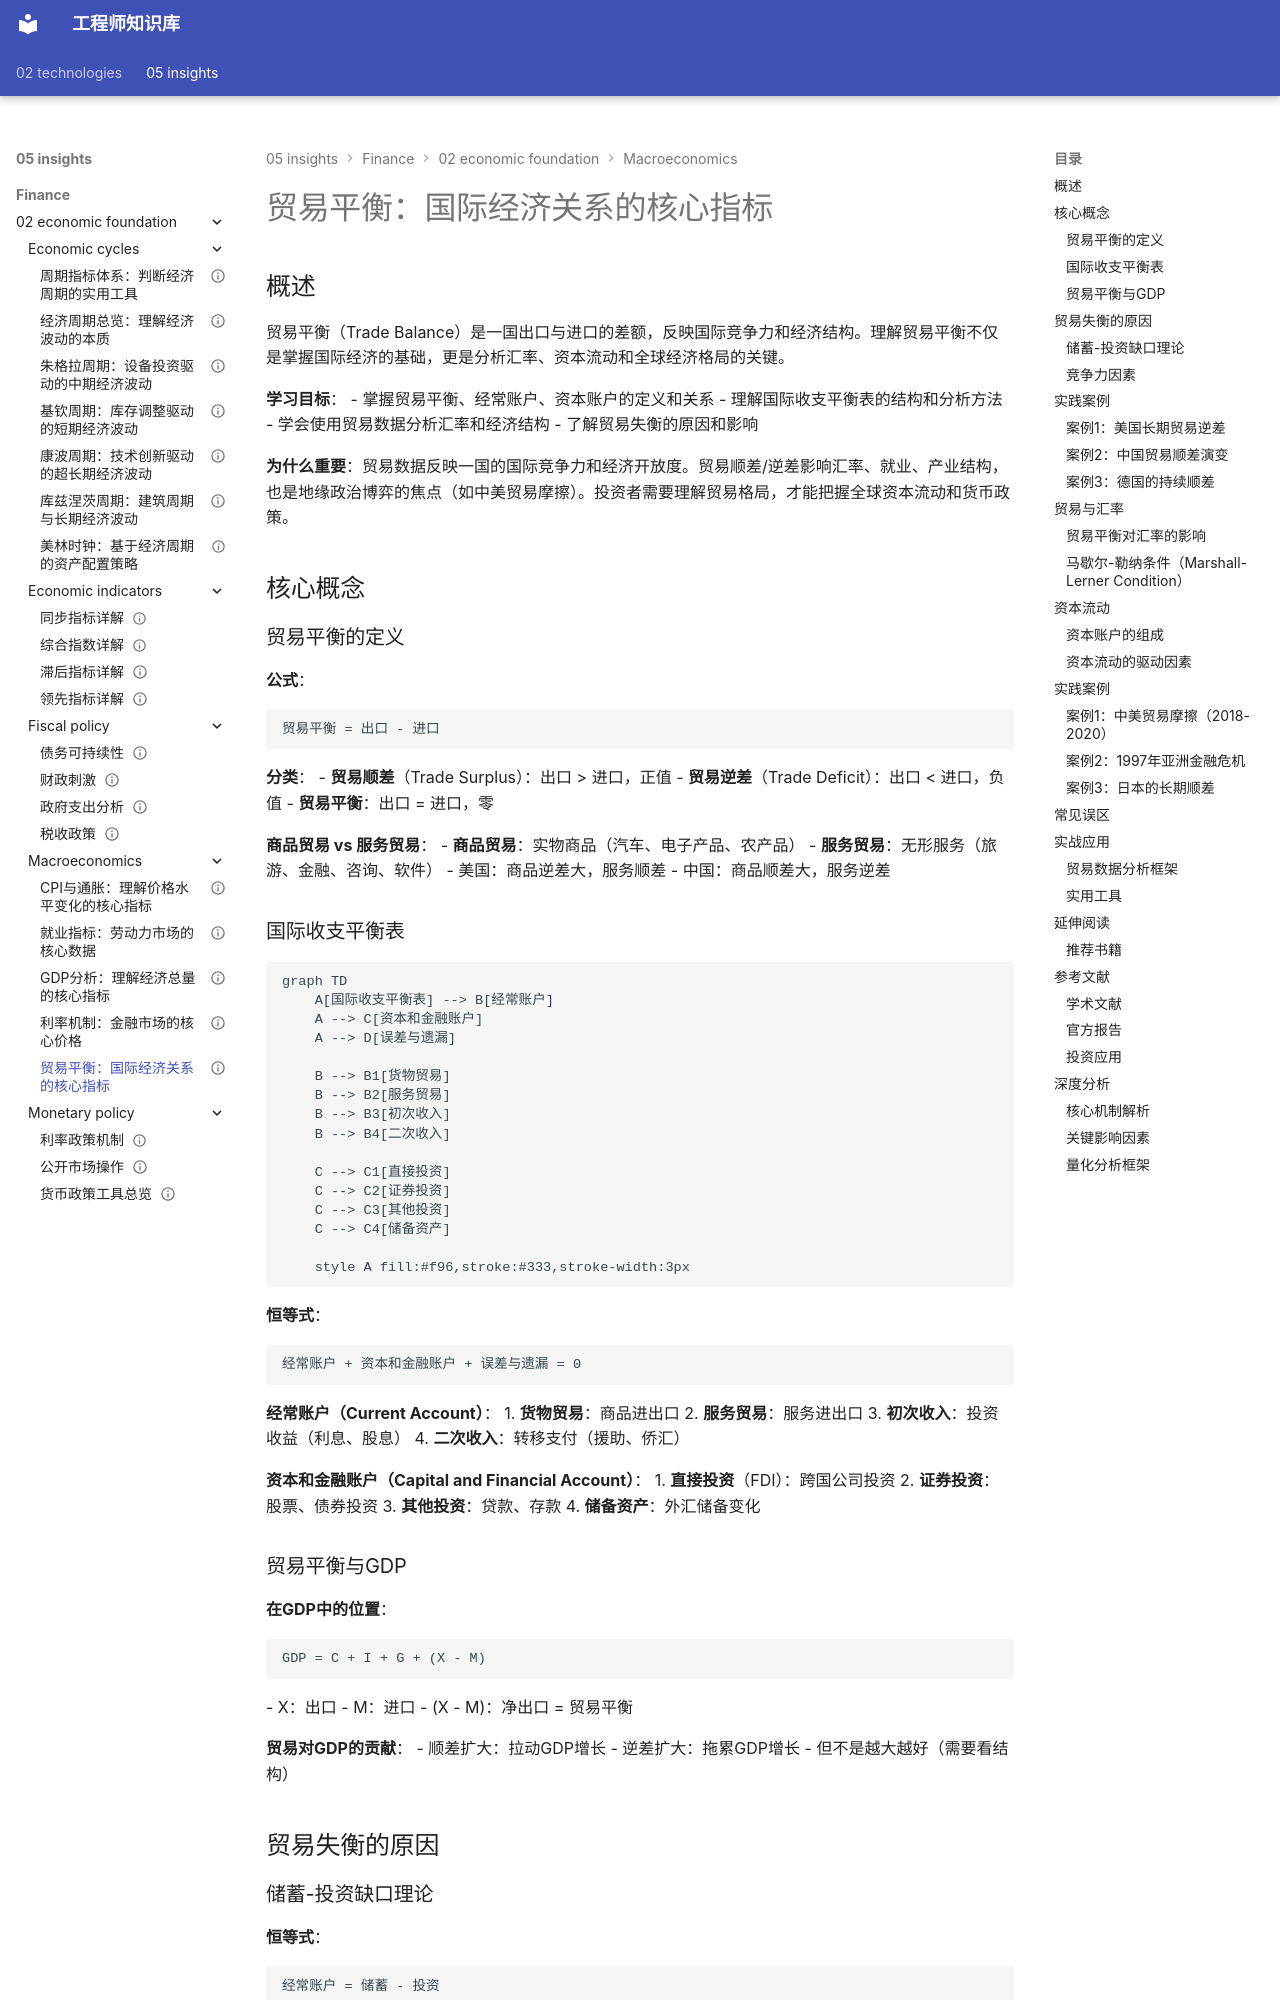

repository: Vuiora/knowledge-os · page: 05-insights/finance/02-economic-foundation/macroeconomics/trade-balance/index.html · generator: mkdocs

---
title: 贸易平衡：国际经济关系的核心指标
description: 深入解析贸易平衡、经常账户和资本流动，掌握国际收支分析
slug: trade-balance
domain: 金融洞察
module: 经济学基础
content_type: article
skill_level: intermediate
tags:
- 全球资本流动
- 宏观经济
- 汇率
- 贸易平衡
prerequisites:
- gdp-analysis.md
- interest-rates.md
related_contents:
  - "../01-financial-cognition/financial-markets.md"
  - "economic-cycles/cycle-overview.md"
  - "../../06-macro-framework/geopolitics-finance.md"
  - "../../06-macro-framework/global-capital-flows.md"
estimated_time: 50
difficulty_score: 3
author: Finance Knowledge System
created_at: '2024-01-15'
updated_at: '2024-01-15'
version: '1.0'
language: zh-CN
status: published
is_featured: false
---

# 贸易平衡：国际经济关系的核心指标

## 概述

贸易平衡（Trade Balance）是一国出口与进口的差额，反映国际竞争力和经济结构。理解贸易平衡不仅是掌握国际经济的基础，更是分析汇率、资本流动和全球经济格局的关键。


**学习目标**：
- 掌握贸易平衡、经常账户、资本账户的定义和关系
- 理解国际收支平衡表的结构和分析方法
- 学会使用贸易数据分析汇率和经济结构
- 了解贸易失衡的原因和影响

**为什么重要**：贸易数据反映一国的国际竞争力和经济开放度。贸易顺差/逆差影响汇率、就业、产业结构，也是地缘政治博弈的焦点（如中美贸易摩擦）。投资者需要理解贸易格局，才能把握全球资本流动和货币政策。

## 核心概念

### 贸易平衡的定义

**公式**：
```
贸易平衡 = 出口 - 进口
```

**分类**：
- **贸易顺差**（Trade Surplus）：出口 > 进口，正值
- **贸易逆差**（Trade Deficit）：出口 < 进口，负值
- **贸易平衡**：出口 = 进口，零

**商品贸易 vs 服务贸易**：
- **商品贸易**：实物商品（汽车、电子产品、农产品）
- **服务贸易**：无形服务（旅游、金融、咨询、软件）
- 美国：商品逆差大，服务顺差
- 中国：商品顺差大，服务逆差
